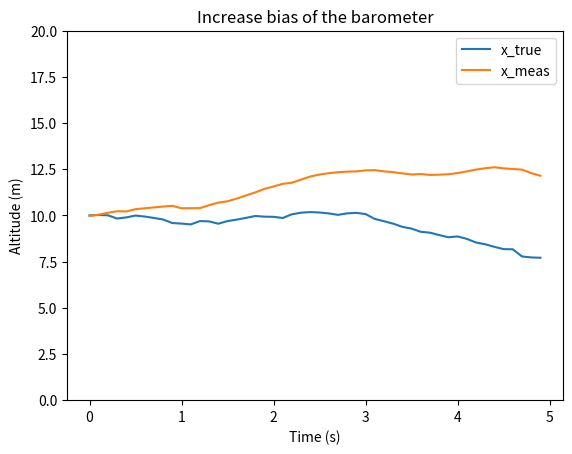

Write the Python code that produced this figure.
import numpy as np
import matplotlib.pyplot as plt

Ts = 0.1

C = np.array([[1, 0, 0, 0, 0, 0],
              [1, 0, 0, 0, 1, 0],
              [1, 0, 0, 0, 0, 1]])

G = 0.01 * np.eye(6)
Q = 0.01 * np.eye(6)
R = 0.01 * np.eye(3)


def matrix_a(tau):
    A = np.array(
        [[1, Ts, 0, 0, 0, 0],
         [0, 1, Ts, Ts * tau, 0, 0],
         [0, 0, 1, 0, 0, 0],
         [0, 0, 0, 1, 0, 0],
         [0, 0, 0, 0, 1, 0],
         [0, 0, 0, 0, 0, 1]]
    )
    return A


def dynamics(x, tau):
    A = matrix_a(tau)
    w = np.random.multivariate_normal(np.zeros(6), Q).reshape(-1, 1)
    x_next = A @ x + w
    return x_next


def output(x):
    vt = np.random.multivariate_normal(np.zeros(3), R).reshape(-1, 1)
    y = C @ x + vt
    return y


def measurement_update(x, sigma, y):
    lhs = C @ sigma @ (C.T) + R
    rhs = y - C @ x
    x_meas = x + sigma @ (C.T) @ np.linalg.solve(lhs, rhs)

    rhs1 = C @ sigma
    sigma_meas = sigma - sigma @ (C.T) @ np.linalg.solve(lhs, rhs1)
    return x_meas, sigma_meas


def time_update(x_meas, sigma_meas, tau):
    A = matrix_a(tau)
    x_time = A @ x_meas
    sigma_time = A @ sigma_meas @ (A.T) + G @ Q @ (G.T)
    return x_time, sigma_time



def height_control2(arr, tau):
    if arr[-1] > 1.01 * arr[-2]:
        tau -= 0.1
        if arr[-1] > 1.05 * arr[-2]:
            tau -= 0.25
        if arr[-1] > 1.1 * arr[-2]:
            tau = 0.02

    elif arr[-1] < 0.99 * arr[-2]:
        tau += 0.1
        if arr[-1] < 0.95 * arr[-2]:
            tau += 0.25
        if arr[-1] < 0.9 * arr[-2]:
            tau = 0.98

    if tau <= 0:
        tau = 0.01
    elif tau >= 1:
        tau = 0.99
    return tau


x_true = np.array([[10], [0.1], [-0.5], [1], [1], [1]])
x_pred = np.array([[9], [0.1], [-1], [2], [1], [1]])
sigma_pred = np.diag([1, 1, 2, 1, 1, 1])

x_true_arr, x_pred_arr, x_meas_arr = [], [], []
height = [10]
N = 50
tau = 0.5
for t in range(N):
    x_true[5] += 0.5
    y = output(x_true)
    x_meas, sigma_meas = measurement_update(x_pred, sigma_pred, y)
    x_pred, sigma_pred = time_update(x_meas, sigma_meas, tau)
    x_true = dynamics(x_true, tau)

    height.append(x_true[0])
    x_true_arr.append(x_true)
    x_pred_arr.append(x_pred)
    x_meas_arr.append(x_meas)

    tau = height_control2(height, tau)

    if x_true[0] <= 1:
        tau = 1
# plot
x_plot = np.arange(N)
y_plot, y_plot2, y_plot3 = [], [], []

for i in range(len(x_true_arr)):
    y_plot.append(x_true_arr[i][0])
    y_plot2.append(x_meas_arr[i][0])
    # y_plot3.append(x_pred_arr[i][0])

plt.plot(x_plot * 0.1, y_plot, label="x_true")
plt.plot(x_plot * 0.1, y_plot2, label="x_meas")
# plt.plot(x_plot, y_plot3, label="x_pred")
plt.legend()
plt.ylim(0, 20)
plt.xlabel("Time (s)")
plt.ylabel("Altitude (m)")
plt.title("Increase bias of the barometer")
plt.show()

mse = np.mean((np.array(y_plot) - np.array(y_plot2)) ** 2)
print("MSE =", mse)
